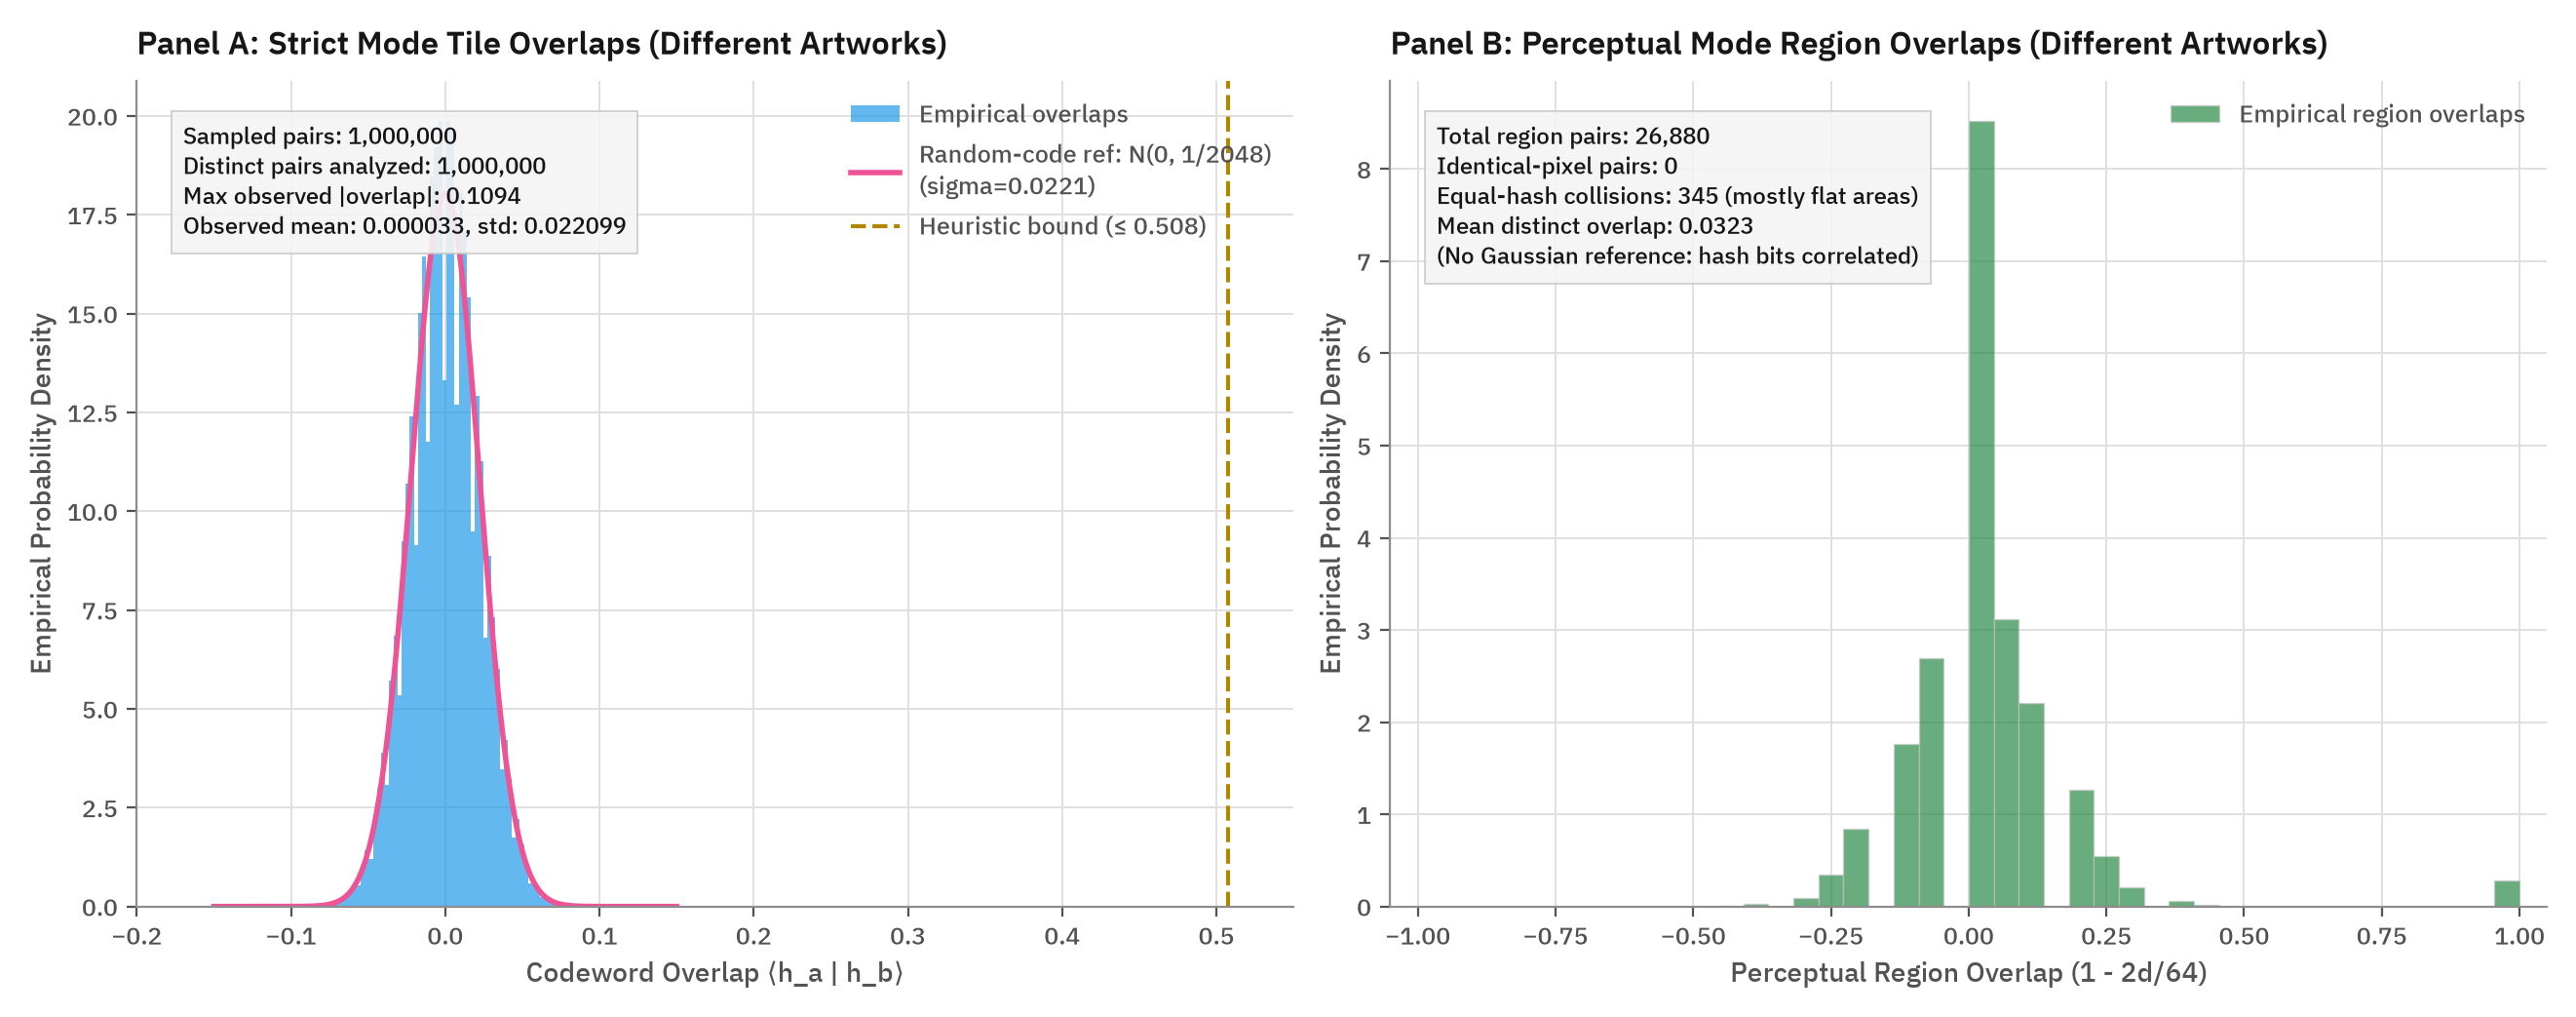

Source data for this figure (header and first rows):
metric, value
strict_total_pairs, 1000000
strict_identical_content_pairs, 0
strict_distinct_pairs, 1000000
strict_mean_overlap, 3.271875e-05
strict_std_overlap, 0.0221
strict_max_abs_overlap, 0.1094
strict_overlap_bound_heuristic, 0.5078
perceptual_identical_pixel_pairs, 0
perceptual_equal_hash_collisions, 345
perceptual_distinct_pairs, 26880
perceptual_mean_distinct_overlap, 0.03232
